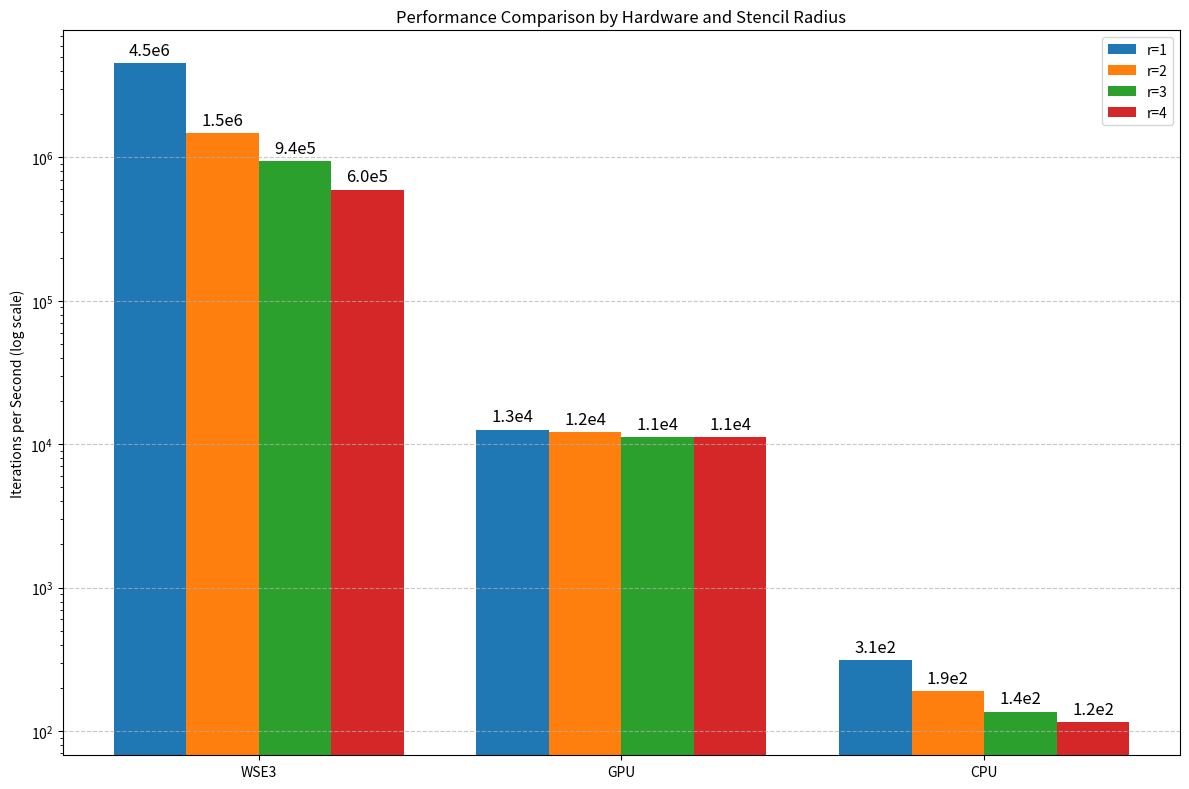

Here is the Python script that generated this plot:
import numpy as np
import matplotlib.pyplot as plt
import matplotlib

matplotlib.use('Agg')

# Constants
CEREBRAS_CLOCK_RATE = 1.1e9
N_ITERATIONS = 1000

# Data for CPU
cpu_times = {
    1: 3.1960,
    2: 5.2773,
    3: 7.3144,
    4: 8.6900,
}
cpu_ips = {r: N_ITERATIONS / t for r, t in cpu_times.items()}

# Data for GPU
gpu_times = {
    1: 0.0791,
    2: 0.0822,
    3: 0.0892,
    4: 0.0894,
}
gpu_ips = {r: N_ITERATIONS / t for r, t in gpu_times.items()}

# Data for WSE2 (using 11xX tile sizes)
wse2_cycles_per_iter = {
    1: 279,
    2: 607,
    3: 1001,
    4: 1713,
}
wse2_ips = {r: CEREBRAS_CLOCK_RATE / c for r, c in wse2_cycles_per_iter.items()}

# Data for WSE3 (using 14xX tile sizes)
wse3_cycles_per_iter = {
    1: 243,
    2: 747,
    3: 1168,
    4: 1848,
}
wse3_ips = {r: CEREBRAS_CLOCK_RATE / c for r, c in wse3_cycles_per_iter.items()}

# Prepare data for plotting
# To disable a hardware platform, simply comment it out in the list below
labels = [
    # 'WSE2',
    'WSE3',
    'GPU',
    'CPU',
]
radii = [1, 2, 3, 4]
data = {
    'WSE2': [wse2_ips[r] for r in radii],
    'WSE3': [wse3_ips[r] for r in radii],
    'GPU': [gpu_ips[r] for r in radii],
    'CPU': [cpu_ips[r] for r in radii],
}

r_values = list(data.values())[0]

# Plotting
x = np.arange(len(labels))
width = 0.2
n = len(radii)

fig, ax = plt.subplots(figsize=(12, 8))

def custom_format(y):
    s = f'{y:.1e}'
    parts = s.split('e')
    return f"{parts[0]}e{int(parts[1])}"

for i, r in enumerate(radii):
    offset = (i - n / 2 + 0.5) * width
    values = [data[label][i] for label in labels]
    rects = ax.bar(x + offset, values, width, label=f'r={r}')
    ax.bar_label(rects, padding=3, fmt=custom_format, fontsize=12)

# Add some text for labels, title and axes ticks.
ax.set_ylabel('Iterations per Second (log scale)')
ax.set_title('Performance Comparison by Hardware and Stencil Radius')
ax.set_xticks(x)
ax.set_xticklabels(labels)
ax.legend(loc='upper right')

ax.set_yscale('log')
ax.grid(axis='y', linestyle='--', alpha=0.7)

fig.tight_layout()
plt.savefig('cpu_gpu_cerebras_comparison.png')
print("Plot saved to cpu_gpu_cerebras_comparison.png")
